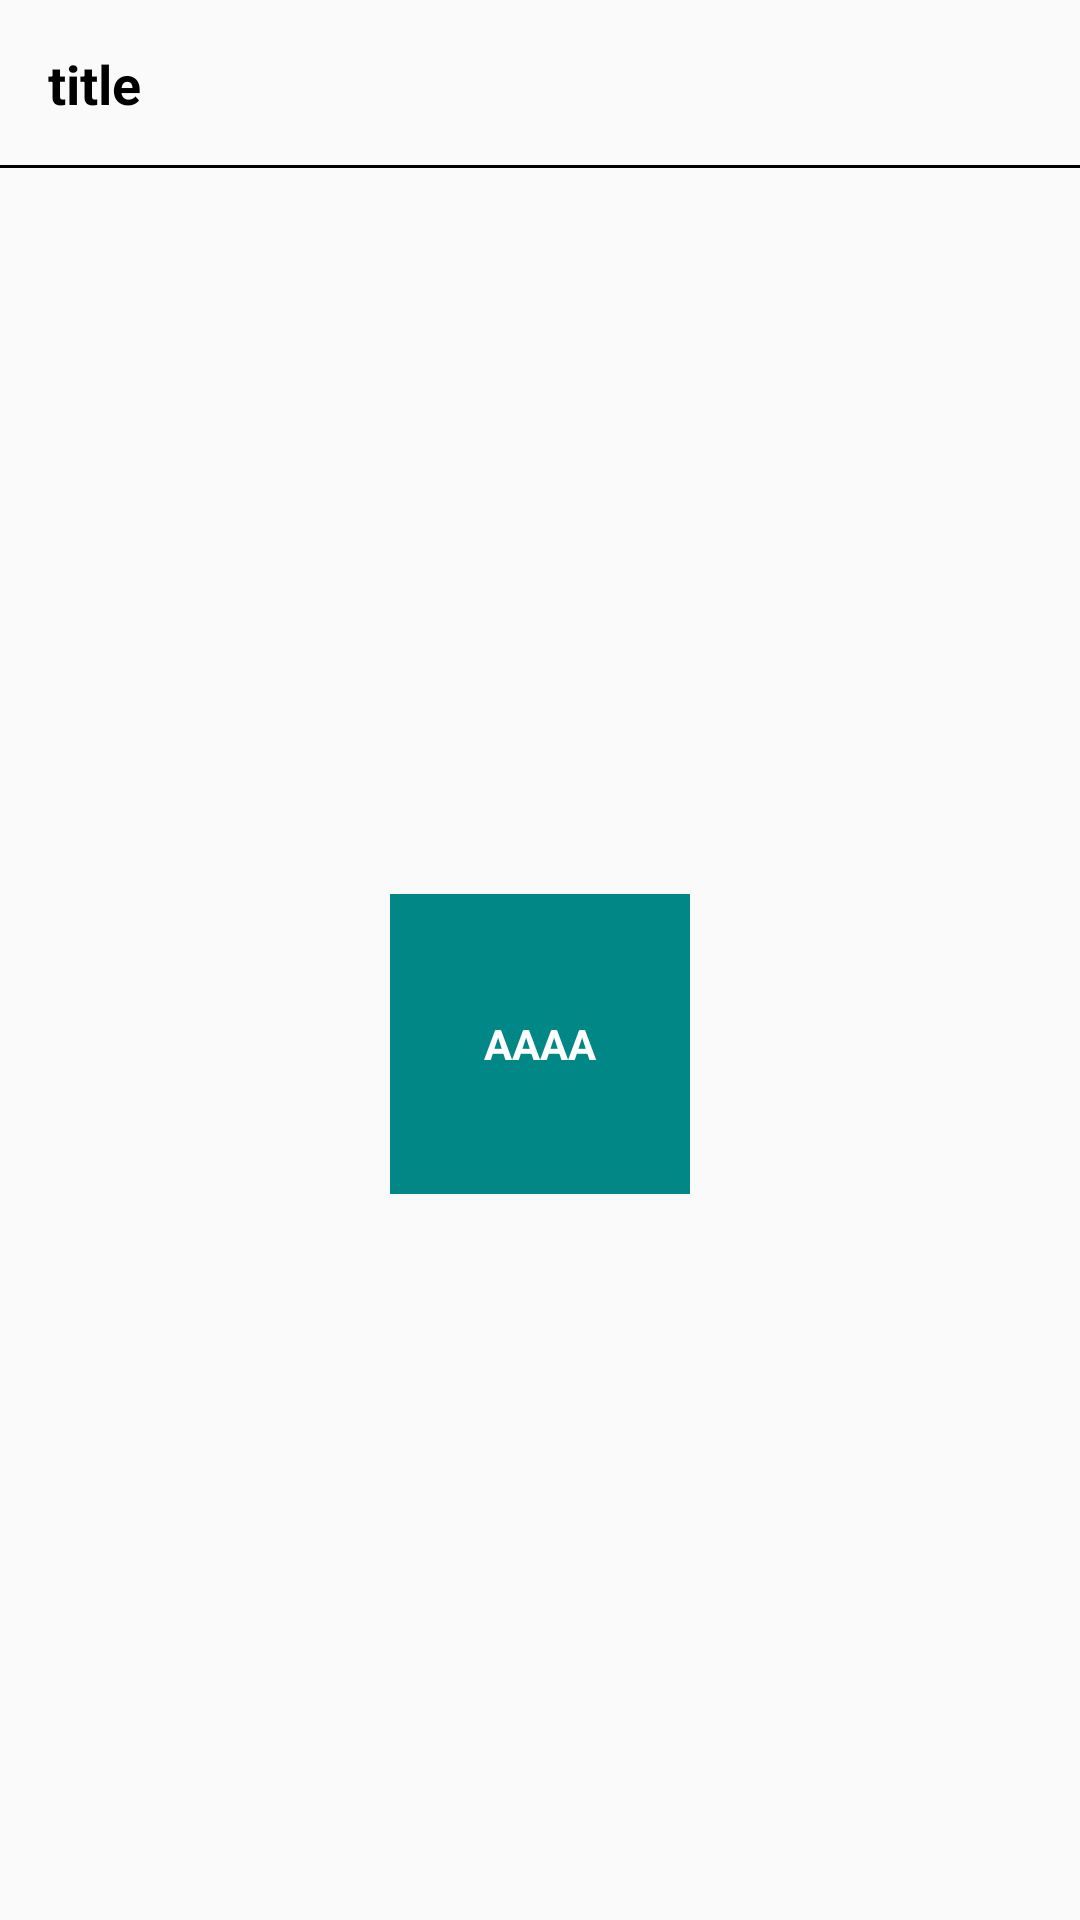

Layout XML and referenced resources for this Android screen:
<!-- AndroidManifest.xml: application theme Theme.SlidingBack -->
<!-- res/layout/activity_slide1.xml -->
<?xml version="1.0" encoding="utf-8"?>
<LinearLayout xmlns:android="http://schemas.android.com/apk/res/android"
    android:layout_width="match_parent"
    android:layout_height="match_parent"
    android:background="@drawable/shape_slide_bg"
    android:orientation="vertical">

    <RelativeLayout
        android:id="@+id/tool_bar"
        android:layout_width="match_parent"
        android:layout_height="?android:attr/actionBarSize">

        <TextView
            android:id="@+id/tv_title"
            android:layout_width="wrap_content"
            android:layout_height="wrap_content"
            android:layout_centerVertical="true"
            android:layout_marginStart="16dp"
            android:layout_marginEnd="0dp"
            android:text="title"
            android:textColor="@color/black"
            android:textSize="18sp"
            android:textStyle="bold" />

        <View
            android:layout_width="match_parent"
            android:layout_height="1dp"
            android:layout_alignParentBottom="true"
            android:background="@color/black" />

    </RelativeLayout>

    <RelativeLayout
        android:layout_width="match_parent"
        android:layout_height="match_parent">

        <TextView
            android:id="@+id/tv1"
            android:layout_width="100dp"
            android:layout_height="100dp"
            android:layout_centerInParent="true"
            android:background="@color/teal_700"
            android:gravity="center"
            android:text="AAAA"
            android:textColor="@color/white"
            android:textStyle="bold" />

    </RelativeLayout>

</LinearLayout>
<!-- resources referenced by this layout -->
<resources>
  <style name="Theme.SlidingBack" parent="Theme.AppCompat.Light.NoActionBar">
          
          <item name="colorPrimary">@color/purple_500</item>
          <item name="colorPrimaryVariant">@color/purple_700</item>
          <item name="colorOnPrimary">@color/white</item>
          
          <item name="colorSecondary">@color/teal_200</item>
          <item name="colorSecondaryVariant">@color/teal_700</item>
          <item name="colorOnSecondary">@color/black</item>
          <item name="android:windowAnimationStyle">@style/activity_animation</item>
      </style>
  <style name="activity_animation">
          <item name="android:activityOpenEnterAnimation">@anim/act_open_enter</item>
          <item name="android:activityOpenExitAnimation">@anim/act_open_exit</item>
          <item name="android:activityCloseEnterAnimation">@anim/act_close_enter</item>
          <item name="android:activityCloseExitAnimation">@anim/act_close_exit</item>
      </style>
  <!-- not gathered from this repository: default colours our renderer supplied (Android Studio template values) -->
  <color name="purple_500">#FF6200EE</color>
  <color name="purple_700">#FF3700B3</color>
  <color name="teal_200">#FF03DAC5</color>
  <color name="teal_700">#FF018786</color>
  <color name="black">#FF000000</color>
  <color name="white">#FFFFFFFF</color>
</resources>
